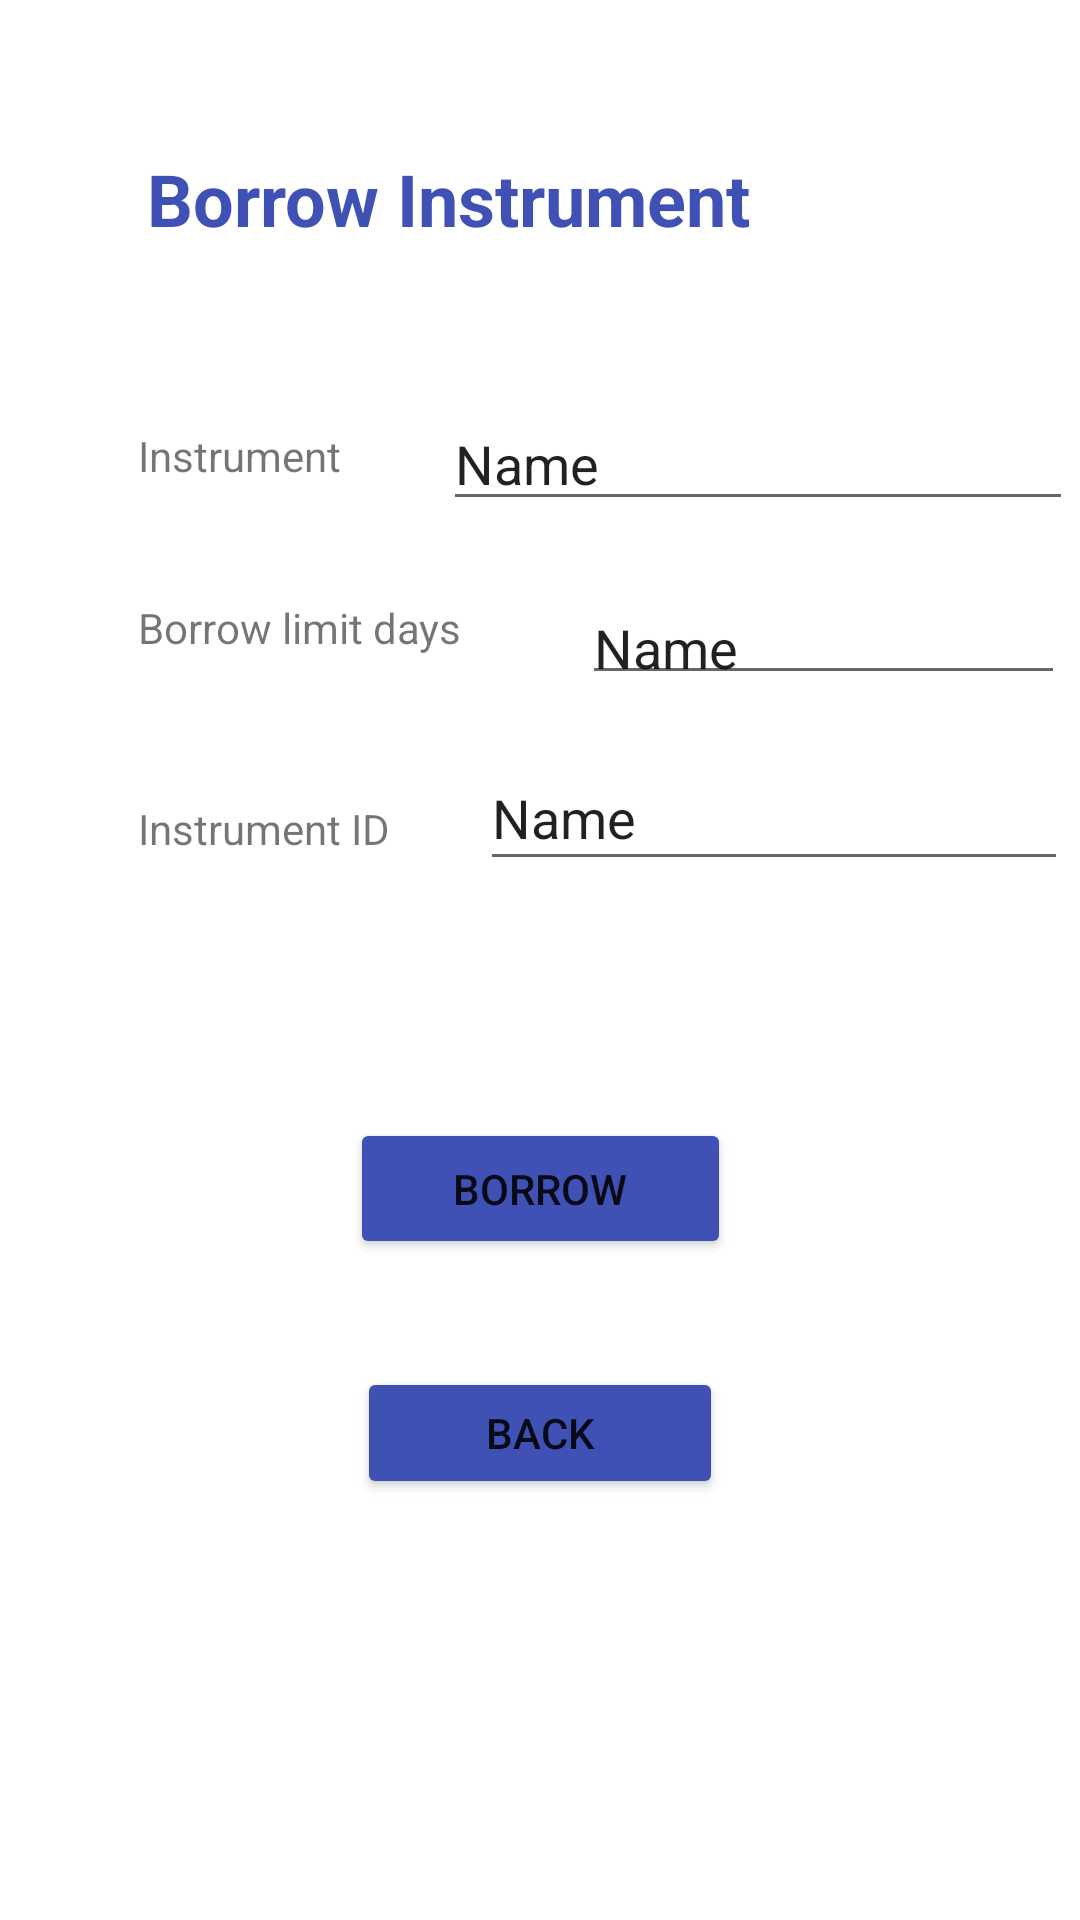

Android layout source for this screen:
<!-- AndroidManifest.xml: application theme Theme.MusicEquipmentBooking -->
<!-- res/layout/activity_borrow.xml -->
<?xml version="1.0" encoding="utf-8"?>
<androidx.constraintlayout.widget.ConstraintLayout xmlns:android="http://schemas.android.com/apk/res/android"
    xmlns:app="http://schemas.android.com/apk/res-auto"
    xmlns:tools="http://schemas.android.com/tools"
    android:layout_width="match_parent"
    android:layout_height="match_parent"
    tools:context=".Adrian.BorrowActivity">


    <TextView
        android:id="@+id/textView18"
        android:layout_width="wrap_content"
        android:layout_height="wrap_content"
        android:layout_marginStart="49dp"
        android:layout_marginTop="50dp"
        android:text="Borrow Instrument"
        android:textColor="#3F51B5"
        android:textSize="24sp"
        android:textStyle="bold"
        app:layout_constraintStart_toStartOf="parent"
        app:layout_constraintTop_toTopOf="parent" />

    <TextView
        android:id="@+id/textView19"
        android:layout_width="wrap_content"
        android:layout_height="wrap_content"
        android:layout_marginStart="46dp"
        android:layout_marginTop="60dp"
        android:text="Instrument"
        app:layout_constraintStart_toStartOf="parent"
        app:layout_constraintTop_toBottomOf="@+id/textView18" />

    <EditText
        android:id="@+id/BI_type"
        android:layout_width="wrap_content"
        android:layout_height="wrap_content"
        android:layout_marginStart="34dp"
        android:layout_marginTop="50dp"
        android:ems="10"
        android:inputType="textPersonName"
        android:text="Name"
        app:layout_constraintStart_toEndOf="@+id/textView19"
        app:layout_constraintTop_toBottomOf="@+id/textView18" />

    <TextView
        android:id="@+id/textView20"
        android:layout_width="wrap_content"
        android:layout_height="wrap_content"
        android:layout_marginStart="46dp"
        android:layout_marginTop="26dp"
        android:text="Borrow limit days"
        app:layout_constraintStart_toStartOf="parent"
        app:layout_constraintTop_toBottomOf="@+id/BI_type" />

    <EditText
        android:id="@+id/BI_days_limit"
        android:layout_width="161dp"
        android:layout_height="38dp"
        android:layout_marginStart="40dp"
        android:layout_marginTop="20dp"
        android:ems="10"
        android:inputType="textPersonName"
        android:text="Name"
        app:layout_constraintStart_toEndOf="@+id/textView20"
        app:layout_constraintTop_toBottomOf="@+id/BI_type" />

    <Button
        android:id="@+id/button6"
        android:layout_width="127dp"
        android:layout_height="47dp"
        android:layout_marginTop="79dp"
        android:backgroundTint="#3F51B5"
        android:onClick="borrowButton"
        android:text="Borrow"
        app:layout_constraintEnd_toEndOf="parent"
        app:layout_constraintHorizontal_bias="0.5"
        app:layout_constraintStart_toStartOf="parent"
        app:layout_constraintTop_toBottomOf="@+id/BI_id" />

    <Button
        android:id="@+id/button7"
        android:layout_width="122dp"
        android:layout_height="44dp"
        android:layout_marginTop="36dp"
        android:backgroundTint="#3F51B5"
        android:onClick="backButton"
        android:text="Back"
        app:layout_constraintEnd_toEndOf="parent"
        app:layout_constraintHorizontal_bias="0.5"
        app:layout_constraintStart_toStartOf="parent"
        app:layout_constraintTop_toBottomOf="@+id/button6" />

    <EditText
        android:id="@+id/BI_id"
        android:layout_width="196dp"
        android:layout_height="45dp"
        android:layout_marginStart="30dp"
        android:layout_marginTop="17dp"
        android:ems="10"
        android:inputType="textPersonName"
        android:text="Name"
        app:layout_constraintStart_toEndOf="@+id/textView21"
        app:layout_constraintTop_toBottomOf="@+id/BI_days_limit" />

    <TextView
        android:id="@+id/textView21"
        android:layout_width="wrap_content"
        android:layout_height="wrap_content"
        android:layout_marginStart="46dp"
        android:layout_marginTop="48dp"
        android:text="Instrument ID"
        app:layout_constraintStart_toStartOf="parent"
        app:layout_constraintTop_toBottomOf="@+id/textView20" />
</androidx.constraintlayout.widget.ConstraintLayout>
<!-- resources referenced by this layout -->
<resources>
  <style name="Theme.MusicEquipmentBooking" parent="Theme.MaterialComponents.DayNight.NoActionBar">
          
          <item name="colorPrimary">@color/purple_500</item>
          <item name="colorPrimaryVariant">@color/purple_700</item>
          <item name="colorOnPrimary">@color/white</item>
          
          <item name="colorSecondary">@color/teal_200</item>
          <item name="colorSecondaryVariant">@color/teal_700</item>
          <item name="colorOnSecondary">@color/black</item>
          
          <item name="android:statusBarColor" tools:targetApi="l">?attr/colorPrimaryVariant</item>
          
      </style>
  <!-- not gathered from this repository: default colours our renderer supplied (Android Studio template values) -->
  <color name="purple_500">#FF6200EE</color>
  <color name="purple_700">#FF3700B3</color>
  <color name="teal_200">#FF03DAC5</color>
  <color name="teal_700">#FF018786</color>
  <color name="black">#FF000000</color>
  <color name="white">#FFFFFFFF</color>
</resources>
